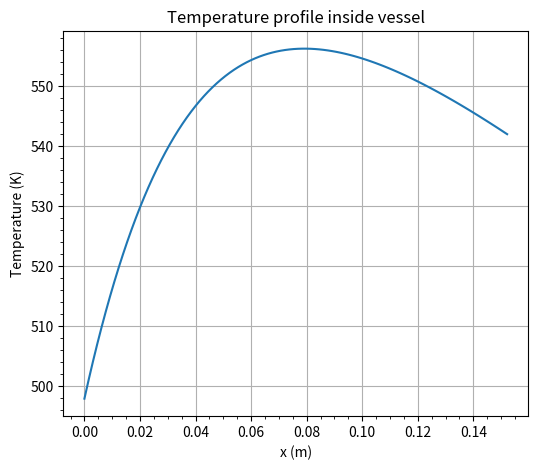
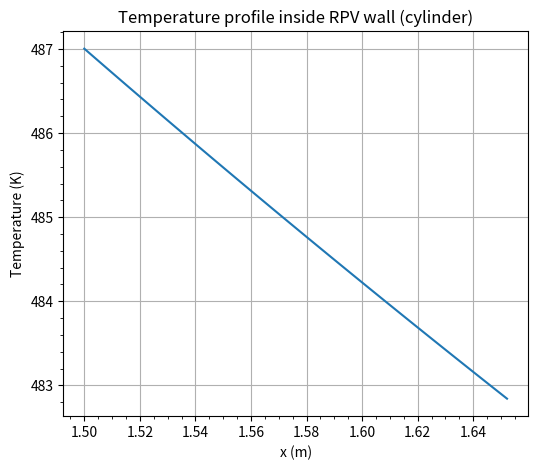

These charts were generated, in order, by the following Python code:
import math
import matplotlib.pyplot as plt
import numpy as np
import scipy.integrate as integrate

# variables
P_des = 85  # bar
P_des_ext = 75  # bar
T_des = 214  # °C
T_fluid = 214  # °C
D_bar = 2.5  # m
D_ves = 3.0  # m
Thick_insulation = 0.05  # m
Density = 852.50  # Kg/m3
Flow_rate = 3227  # Kg / s
Viscosity_I = 1.259e-4  # Pa s
Viscosity_II = 4.06e-4  # Pa s
Cp_I = 4534  # J / Kg K
Cp_II = 4172.5  # J / Kg s
Thermal_conductivity_I = 0.658  # W / m K
Thermal_conductivity_II = 0.666  # W / m K
Delta_T = 30  # °C
Alpha_p = 5.57e-4  # K^-1
Thermal_conductivity_ins = 1.4  # W / m K
Intensity_0 = 1.44e5  # W / m2
Phi_0 = 1.5e13  # 1 / cm2 s
Energy_gamma = 6.0e6  # eV
Build_up = 1.4
Mu_steel = 24  # 1 / m
Thermal_conductivity_steel = 48.1  #  W / m K
T_1 = 214.0  # °C
T_2 = 70.0  # °C
Kelvin = 273.15  # K
E = 177.0e9  # Pa
Nu = 0.3
Alpha_T = 1.7e-5  # 1 / K
Sigma_T = 0.56
S_corradi = 2
Sigma_T_2 = 0.08  # From graph
a = 2.75  # m

# ASME III data for considered steel
Temperature = np.array(
    [
        40,
        65,
        100,
        125,
        150,
        175,
        200,
        225,
        250,
        275,
        300,
        325,
        350,
        375,
        400,
        425,
    ]
)
S_m = np.array(
    [160, 155, 148, 144, 140, 136, 133, 130, 127, 124, 121, 118, 114, 110, 105, 98]
)
S_y = np.array(
    [
        240,
        232.5,
        222,
        216,
        210,
        204,
        199.5,
        195,
        190.5,
        186,
        181.5,
        177,
        171,
        165,
        157.5,
        147,
    ]
)

# contants
g = 9.806  # m / s
eV = 1.6e-19  # J

# From vessel
# idx = 12
# Thickness_vessel = 0.157468271335  # m
h_1 = 7498.1  # W / m^2 K
h_2 = 1060.5  # W / m^2 K

# From shield
Thickness_shield = 0.034559021275925854  # m
idx_S_m = 9
q03_prime = 2855147.1704780236  # W / m^2

# geometry
D_e = D_ves - (a + Thickness_shield)  # m
R_bar = D_bar / 2
R_ves = D_ves / 2

# Unit conversion
P_des = P_des * 1e5  # Pa
P_des_ext = P_des_ext * 1e5  # Pa
T_1 = T_1 + Kelvin
T_2 = T_2 + Kelvin
T_fluid = T_fluid + Kelvin
Energy_gamma = Energy_gamma * eV
Phi_0 = Phi_0 * 1e4
q03 = Energy_gamma * Phi_0 * Build_up * Mu_steel

# Thickness_vessel = 1.1 * Thickness_vessel


# Define temperature function
def Temperature_profile(x, A, B):
    return (
        -q03_prime / (Mu_steel**2 * Thermal_conductivity_steel) * np.exp(-Mu_steel * x)
        + A * x
        + B
    )


def integrand_function(rho, A, B):
    x_local = rho - R_ves
    return Temperature_profile(x_local, A, B) * rho


# h1  per calcoli
# Convective heat transfer coefficient for primary fluid
Area = math.pi * (D_ves**2 - D_bar**2) / 4 - math.pi / 4 * (
    (a + Thickness_shield) ** 2 - a**2
)
Velocity = Flow_rate / (Density * Area)
print(Velocity)

Re = (Density * Velocity * D_e) / Viscosity_I
Pr_I = (Viscosity_I * Cp_I) / Thermal_conductivity_I

# Dittus-Boelter correlation
Nu_I = 0.023 * Re**0.8 * Pr_I**0.4

h_1 = (Nu_I * Thermal_conductivity_I) / D_e


# Point 3
# Guess thickness
Thickness_tresca = (P_des * R_ves) / (S_m[4] * 1e6 - 0.5 * P_des)

# Point 2 and 3
# Iterative cycle to find the design teperature, thickness
T_avg = (T_1 + T_2) / 2

T_prev = T_avg
toll = 10
idx = 4

while toll >= 1:
    Thickness_tresca = (P_des * R_ves) / (S_m[idx] * 1e6 - 0.5 * P_des)
    # Linear system for A and B
    # Equation for A
    term1 = (
        -(q03_prime * Thick_insulation)
        / (Mu_steel * Thermal_conductivity_ins)
        * np.exp(-Mu_steel * Thickness_tresca)
    )
    term2 = -(Thick_insulation / (h_2 * Thermal_conductivity_ins)) * np.exp(
        -Mu_steel * Thickness_tresca
    )
    term3 = (q03_prime / (Mu_steel**2 * Thermal_conductivity_steel)) * np.exp(
        -Mu_steel * Thickness_tresca
    )
    term4 = -T_1
    term5 = -q03_prime / (Mu_steel**2 * Thermal_conductivity_steel)
    term6 = -q03_prime / (Mu_steel * h_1)

    numerator = term1 + term2 + term3 + term4 + term5 + term6
    denominator = (
        Thickness_tresca
        + Thermal_conductivity_steel / h_1
        + Thermal_conductivity_steel / h_2
        + (Thermal_conductivity_steel * Thick_insulation) / Thermal_conductivity_ins
    )
    alpha1 = denominator
    beta1 = 0
    gamma1 = numerator

    # Equation for B
    alpha2 = -(Thermal_conductivity_steel / h_1)
    beta2 = 1
    gamma2 = (
        T_1
        + q03_prime / (Mu_steel**2 * Thermal_conductivity_steel)
        + q03_prime / (Mu_steel * h_1)
    )

    # Matrices for the system
    A_mat = np.array([[alpha1, beta1], [alpha2, beta2]])

    # Coefficients vector
    b_vec = np.array([gamma1, gamma2])

    # Solutions
    A_tresca, B_tresca = np.linalg.solve(A_mat, b_vec)

    # Print average pressure
    if T_avg == T_prev:
        print(f"Temperatura media: {T_avg} K")

    # Calculate and print average pressure
    T_int, err = integrate.quad(
        Temperature_profile, 0.0, Thickness_tresca, args=(A_tresca, B_tresca)
    )
    T_des = T_int / Thickness_tresca
    print(f"Temperatura design: {T_des:.5} K")

    # Calculate tollerance and update previous pressure
    toll = np.absolute(T_prev - T_des)
    T_prev = T_des
    T_des = T_des - Kelvin

    # Get index for the closest pressure
    idx = np.where(Temperature > T_des, Temperature - T_des, np.inf).argmin()

    # Print results
    print(
        f"Spessore: {np.round(Thickness_tresca * 100, 10)} cm | Temperatura: {T_des:.5} C | Indice: {idx} | Tolleranza: {toll:.5} | Ultimate: {S_m[idx]} MPa"
    )


# Buckling
D_1 = (D_ves + 1.25) / 200
D_2 = D_ves / 100
Delta_D_max = min(D_1, D_2)
W = Delta_D_max / D_ves
t_cr = D_ves / (math.sqrt(E / (S_y[idx] * 1e6 * (1 - Nu**2))))
sigma_lim = 2 / 3 * S_y[idx] * 1e6
max_iter = 1000
increment = 1e-4
P_all = 0
iteration = 0
# print(f"{Delta_D_max}")
# print(f"{W}")
# print(f"{sigma_lim}")

Thickness_min = (P_des_ext * R_ves) / (sigma_lim - 0.5 * P_des_ext)

while P_all < P_des_ext and iteration <= max_iter:
    Thickness_buckling = Thickness_min + iteration * increment

    term1 = (
        -(q03_prime * Thick_insulation)
        / (Mu_steel * Thermal_conductivity_ins)
        * np.exp(-Mu_steel * Thickness_buckling)
    )
    term2 = -(Thick_insulation / (h_2 * Thermal_conductivity_ins)) * np.exp(
        -Mu_steel * Thickness_buckling
    )
    term3 = (q03_prime / (Mu_steel**2 * Thermal_conductivity_steel)) * np.exp(
        -Mu_steel * Thickness_buckling
    )
    term4 = -T_1
    term5 = -q03_prime / (Mu_steel**2 * Thermal_conductivity_steel)
    term6 = -q03_prime / (Mu_steel * h_1)

    numerator = term1 + term2 + term3 + term4 + term5 + term6
    denominator = (
        Thickness_buckling
        + Thermal_conductivity_steel / h_1
        + Thermal_conductivity_steel / h_2
        + (Thermal_conductivity_steel * Thick_insulation) / Thermal_conductivity_ins
    )
    alpha1 = denominator
    beta1 = 0
    gamma1 = numerator

    # Equation for B
    alpha2 = -(Thermal_conductivity_steel / h_1)
    beta2 = 1
    gamma2 = (
        T_1
        + q03_prime / (Mu_steel**2 * Thermal_conductivity_steel)
        + q03_prime / (Mu_steel * h_1)
    )

    # Matrices for the system
    A_mat = np.array([[alpha1, beta1], [alpha2, beta2]])

    # Coefficients vector
    b_vec = np.array([gamma1, gamma2])

    # Solutions
    A_buckling, B_buckling = np.linalg.solve(A_mat, b_vec)

    # Print average pressure
    if T_avg == T_prev:
        print(f"Temperatura media: {T_avg} K")

    # Calculate and print average pressure
    T_int, err = integrate.quad(
        Temperature_profile, 0.0, Thickness_buckling, args=(A_buckling, B_buckling)
    )
    T_des = T_int / Thickness_buckling
    # print(f"Temperatura design: {T_des:.5} K")

    # Calculate tollerance and update previous pressure
    toll = np.absolute(T_prev - T_des)
    T_prev = T_des
    T_des = T_des - Kelvin

    # Get index for the closest pressure
    idx = np.where(Temperature > T_des, Temperature - T_des, np.inf).argmin()

    slender = D_ves / Thickness_buckling
    D_ext = D_ves + 2 * Thickness_buckling

    Z = math.sqrt(3) / 4 * (2 * D_ext / Thickness_buckling + 1) * W

    q_E = (
        (2 * E)
        / (1 - Nu**2)
        * 1
        / (D_ext / Thickness_buckling * (D_ext / Thickness_buckling - 1) ** 2)
    )
    q_0 = (
        2
        * S_y[idx]
        * 1e6
        * Thickness_buckling
        / D_ext
        * (1 + 0.5 * Thickness_buckling / D_ext)
    )

    q_U = q_0 / math.sqrt(1 + Z**2)
    sqrt_term = (q_0 + q_E * (1 + Z)) ** 2 - 4 * q_0 * q_E
    if sqrt_term < 0:
        sqrt_term = 0
    q_L = 0.5 * (q_0 + q_E * (1 + Z) - math.sqrt(sqrt_term))

    q_ratio = q_0 / q_E

    if q_ratio < 0.04:
        mu = 1.0
    elif q_ratio > 0.7:
        mu = 0.0
    else:
        mu = 0.35 * np.log(q_E / q_0) - 0.125

    q_C = mu * q_U + (1 - mu) * q_L
    P_all = q_C / S_corradi

    iteration += 1

print(f"Final thickness for buckling: {Thickness_buckling * 100:.5f} cm")

if Thickness_buckling > Thickness_tresca:
    Thickness_vessel = Thickness_buckling
    A, B = A_buckling, B_buckling
    print("Governing criterion: Buckling")
else:
    Thickness_vessel = Thickness_tresca
    A, B = A_tresca, B_tresca
    print("Governing criterion: Tresca")


# Point 4
# Convective heat transfer coefficient for primary fluid
Area = math.pi * (D_ves**2 - D_bar**2) / 4 - math.pi / 4 * (
    (a + Thickness_shield) ** 2 - a**2
)
Velocity = Flow_rate / (Density * Area)

Re = (Density * Velocity * D_e) / Viscosity_I
Pr_I = (Viscosity_I * Cp_I) / Thermal_conductivity_I

# Dittus-Boelter correlation
Nu_I = 0.023 * Re**0.8 * Pr_I**0.4

h_1 = (Nu_I * Thermal_conductivity_I) / D_e

# Convective heat transfer coefficient for secondary fluid
D_ext = D_ves + 2 * Thickness_vessel + 2 * Thick_insulation

Pr_II = (Viscosity_II * Cp_II) / Thermal_conductivity_II
Gr = (g * Alpha_p * Delta_T * Density**2 * D_ext**3) / Viscosity_II**2

# Mc Adams correlation
Nu_II = 0.13 * (Gr * Pr_II) ** (1 / 3)

h_2 = (Nu_II * Thermal_conductivity_II) / D_ext

# Global heat transfer coefficient vessel-thermal insulation
U_1 = 1 / (
    (R_ves + Thickness_vessel)
    / Thermal_conductivity_ins
    * np.log((R_ves + Thickness_vessel + Thick_insulation) / (R_ves + Thickness_vessel))
    + (R_ves + Thickness_vessel) / ((R_ves + Thickness_vessel + Thick_insulation) * h_1)
)

# Global heat transfer coefficient insulator-cpp
U_2 = 1 / (
    (R_ves + Thickness_vessel + Thick_insulation)
    / Thermal_conductivity_ins
    * np.log((R_ves + Thickness_vessel + Thick_insulation) / (R_ves + Thickness_vessel))
    + 1 / h_2
)


# Point 5
Intensity_0 = Phi_0 * Energy_gamma
Intensity = Intensity_0 * np.exp(-Mu_steel * Thickness_vessel) * Build_up
Vol_q03_prime = Mu_steel * Intensity_0

# Point 6
# Plot temperature profile
x = np.linspace(0, Thickness_vessel, 100)  # Absolute radius

T_plot = Temperature_profile(x, A, B)

plt.figure(figsize=(6, 5))
plt.plot(x, T_plot, label="Temperature profile")
plt.xlabel("x (m)")
plt.ylabel("Temperature (K)")
plt.title("Temperature profile inside vessel")
plt.minorticks_on()
plt.grid()

# Point 7
U_1c = 1 / (
    1 / h_1
    + R_ves / Thermal_conductivity_steel * np.log((R_ves + Thickness_vessel) / R_ves)
    + R_ves
    / Thermal_conductivity_ins
    * np.log((R_ves + Thickness_vessel + Thick_insulation) / (R_ves + Thick_insulation))
    + R_ves / (R_ves + Thickness_vessel + Thick_insulation) * 1 / h_2
)

# global heat transfer coefficient insulator-cpp
U_2c = 1 / (
    (R_ves + Thickness_vessel) / R_ves * 1 / h_1
    + (R_ves + Thickness_vessel)
    / Thermal_conductivity_steel
    * np.log((R_ves + Thickness_vessel) / R_ves)
    + (R_ves + Thickness_vessel)
    / Thermal_conductivity_ins
    * np.log((R_ves + Thickness_vessel + Thick_insulation) / (R_ves + Thick_insulation))
    + (R_ves + Thickness_vessel)
    / (R_ves + Thickness_vessel + Thick_insulation)
    * 1
    / h_2
)

print(f"U1 vessel-thermal insulation= {U_1c:.5} W / K")
print(f"U2 insulator-cpp= {U_2c:.5} W / K")


check = (U_1c * R_ves) / (U_2c * (R_ves + Thickness_vessel))

if round(check, 4) == 1:
    print(f"ok, ratio is: {round(check, 4)}")
else:
    print(f"not ok, ratio is: {round(check, 4)}")


A_c = -R_ves / Thermal_conductivity_steel * U_1c * (T_1 - T_2)
B_c = -(U_1c / h_1 * (T_1 - T_2) - T_1 + A_c * np.log(R_ves))
r = np.linspace(R_ves, R_ves + Thickness_vessel, 100)

T_c = A_c * np.log(r) + B_c

plt.figure(figsize=(6, 5))
plt.plot(r, T_c, label="Temperature profile")
plt.xlabel("x (m)")
plt.ylabel("Temperature (K)")
plt.title("Temperature profile inside RPV wall (cylinder)")
plt.minorticks_on()
plt.grid(True)
plt.show()

# Point 8
# Mechanical stresses
P_m = P_des * R_ves / Thickness_vessel + P_des / 2
Stress_I = S_m[idx] * 1e6

if P_m <= Stress_I:
    print(f"Good, Mariotte ({P_m:.5}) is less than yield ({Stress_I:.5})")
else:
    print(f"Not good, Mariotte ({P_m:.5}) is more than yield ({Stress_I:.5})")

# Mechanical stresses
Sigma_r_M = (
    -(R_ves**2)
    / ((R_ves + Thickness_vessel) ** 2 - R_ves**2)
    * ((R_ves + Thickness_vessel) ** 2 / r**2 - 1)
    * P_des
)
Sigma_theta_M = (
    +(R_ves**2)
    / ((R_ves + Thickness_vessel) ** 2 - R_ves**2)
    * ((R_ves + Thickness_vessel) ** 2 / r**2 + 1)
    * P_des
)

Sigma_z_M = 2 * Nu * R_ves**2 / ((R_ves + Thickness_vessel) ** 2 - R_ves**2) * P_des

# Thermal stresses
# Temperature profile integral from a to b
integral_ab, err = integrate.quad(
    integrand_function, R_ves, R_ves + Thickness_vessel, args=(A, B)
)

# Initialize arrays
Sigma_r_T = np.zeros(len(r))
Sigma_theta_T = np.zeros(len(r))
Sigma_z_T = np.zeros(len(r))

# Constant factors
geom_denom = (R_ves + Thickness_vessel) ** 2 - R_ves**2
const_factor = (Alpha_T * E) / (1 - Nu)


for i in range(len(r)):
    radius = r[i]

    # Variable integral from a to radius
    integral_ar, err = integrate.quad(integrand_function, R_ves, radius, args=(A, B))

    # Temperature at current radius
    Temp_val = Temperature_profile(radius - R_ves, A, B)

    # Radial stress formula
    term_1 = ((radius**2 - R_ves**2) / (geom_denom * radius**2)) * integral_ab
    term_2 = (1 / radius**2) * integral_ar
    Sigma_r_T[i] = const_factor * (term_1 - term_2)

    # Hoop stress formula
    term_3 = ((radius**2 + R_ves**2) / (geom_denom * radius**2)) * integral_ab
    term_4 = (1 / radius**2) * integral_ar
    term_5 = Temp_val
    Sigma_theta_T[i] = const_factor * (term_3 + term_4 - term_5)

    Sigma_z_T[i] = Sigma_r_T[i] + Sigma_theta_T[i]


S_I = Sigma_r_M + Sigma_r_T
S_II = Sigma_theta_M + Sigma_theta_T
S_III = Sigma_z_M + Sigma_z_T

diff_1 = np.abs(S_I - S_II)
diff_2 = np.abs(S_II - S_III)
diff_3 = np.abs(S_III - S_I)

Sigma_comp = np.max([diff_1, diff_2, diff_3], axis=0)
Sigma_comp_max = np.max(Sigma_comp)

Test_S_y = 2 * S_y[idx] * 1e6

if Sigma_comp_max <= Test_S_y:
    print(f"Good, Sigma_comp ({Sigma_comp_max:.5}) is less than 2 S_y ({Test_S_y:.5})")
else:
    print(
        f"Not good, Sigma_comp ({Sigma_comp_max:.5}) is more than 2 S_y ({Test_S_y:.5})"
    )
